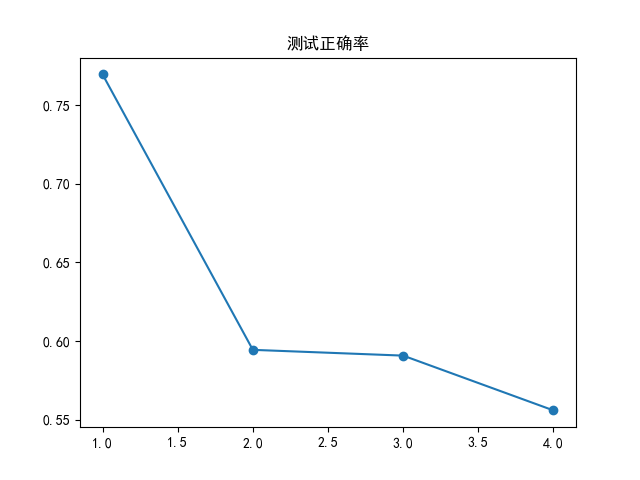

The file beside this chart, header and first rows:
, val_acc
0, 0.7695
1, 0.5945
2, 0.5908
3, 0.556
